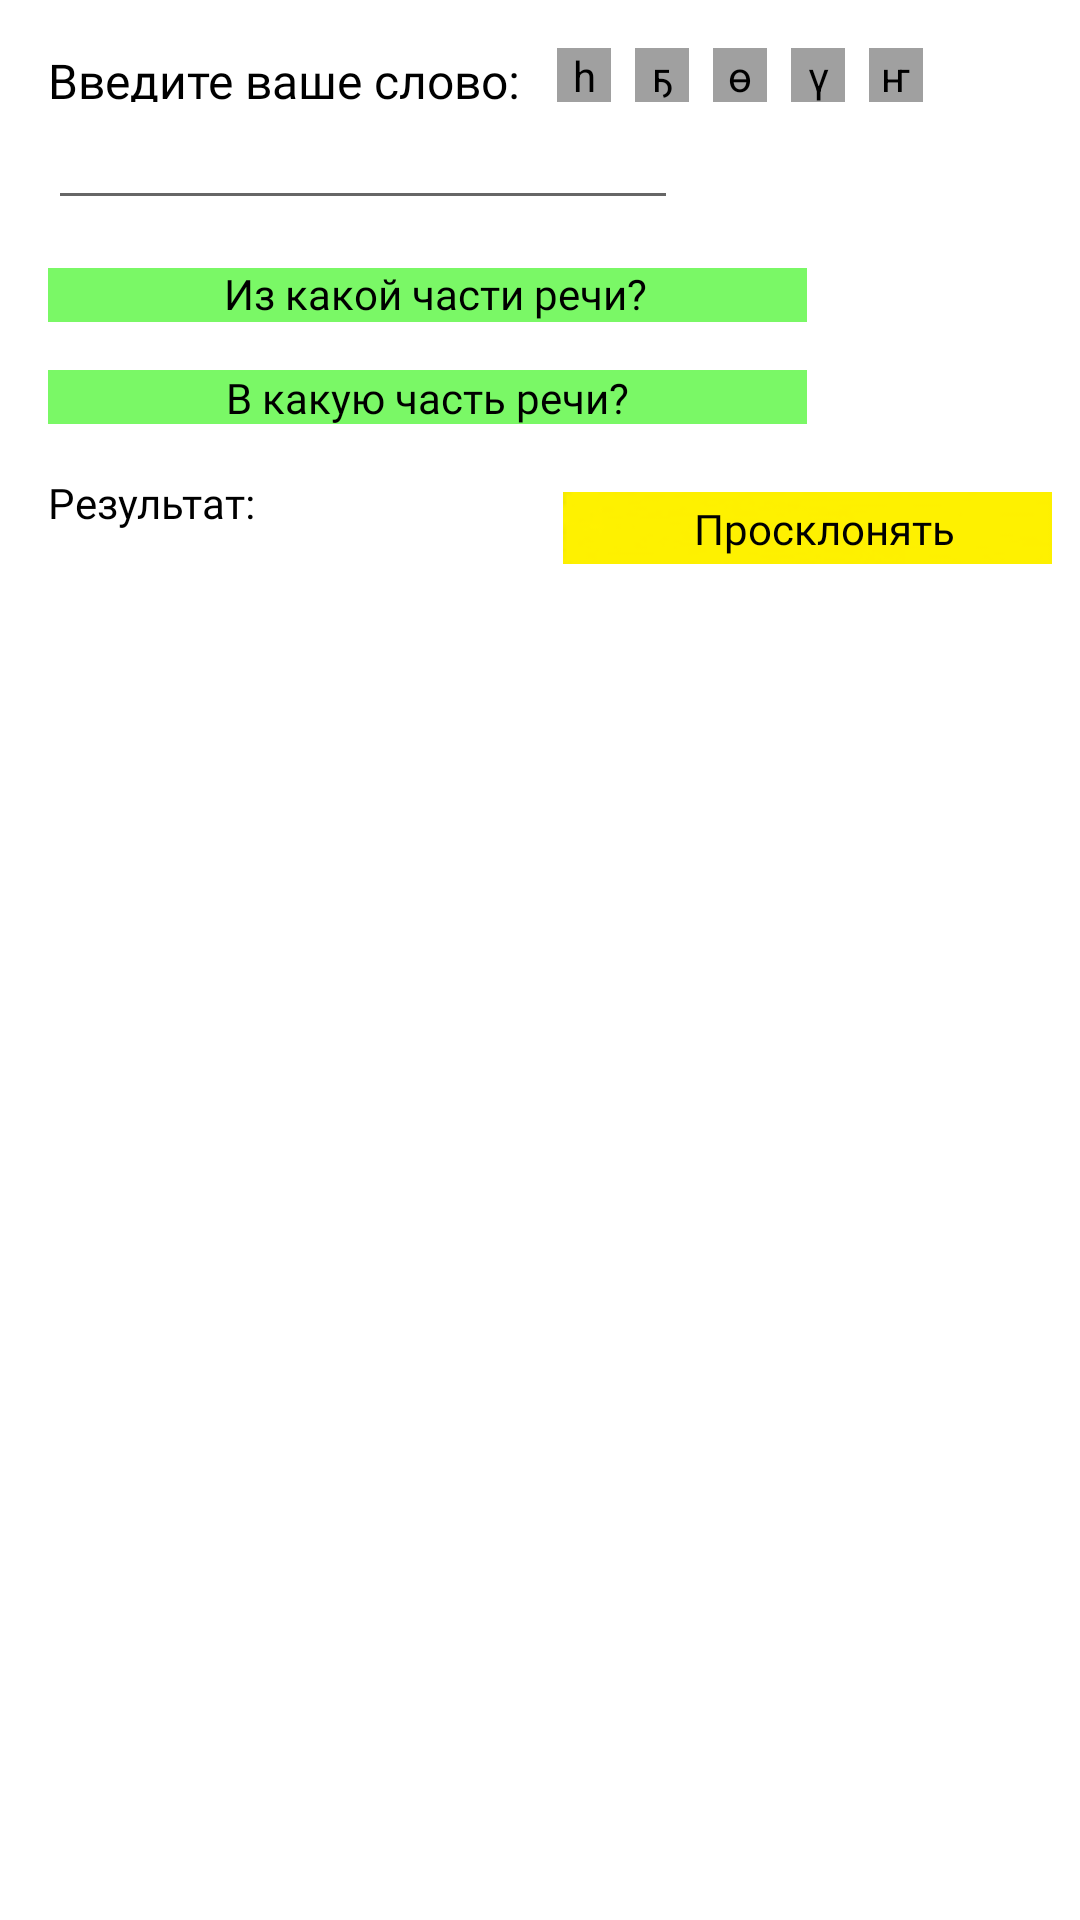

Produce the Android XML layout that renders to this screen, including the resource entries it uses.
<!-- AndroidManifest.xml: application theme Theme.Sakha_programm -->
<!-- res/layout/activity_sakha_word.xml -->
<?xml version="1.0" encoding="utf-8"?>
<androidx.constraintlayout.widget.ConstraintLayout xmlns:android="http://schemas.android.com/apk/res/android"
    xmlns:app="http://schemas.android.com/apk/res-auto"
    xmlns:tools="http://schemas.android.com/tools"
    android:layout_width="match_parent"
    android:layout_height="match_parent"
    android:background="@color/white"
    tools:context=".Word_activity">

    <ImageView
        android:id="@+id/imagebkb3"
        android:layout_width="18dp"
        android:layout_height="18dp"
        android:layout_marginStart="8dp"
        android:layout_marginTop="16dp"
        app:layout_constraintStart_toEndOf="@+id/imagebkb2"
        app:layout_constraintTop_toTopOf="parent"
        app:srcCompat="@drawable/rectangle_bkb" />

    <ImageView
        android:id="@+id/imagebkb4"
        android:layout_width="18dp"
        android:layout_height="18dp"
        android:layout_marginStart="8dp"
        android:layout_marginTop="16dp"
        app:layout_constraintStart_toEndOf="@+id/imagebkb3"
        app:layout_constraintTop_toTopOf="parent"
        app:srcCompat="@drawable/rectangle_bkb" />

    <ImageView
        android:id="@+id/imagebkb5"
        android:layout_width="18dp"
        android:layout_height="18dp"
        android:layout_marginStart="8dp"
        android:layout_marginTop="16dp"
        app:layout_constraintStart_toEndOf="@+id/imagebkb4"
        app:layout_constraintTop_toTopOf="parent"
        app:srcCompat="@drawable/rectangle_bkb" />

    <ImageView
        android:id="@+id/imagebkb2"
        android:layout_width="18dp"
        android:layout_height="18dp"
        android:layout_marginStart="8dp"
        android:layout_marginTop="16dp"
        app:layout_constraintStart_toEndOf="@+id/imagebkb1"
        app:layout_constraintTop_toTopOf="parent"
        app:srcCompat="@drawable/rectangle_bkb" />

    <TextView
        android:id="@+id/some_id"
        android:layout_width="wrap_content"
        android:layout_height="18dp"
        android:layout_marginStart="16dp"
        android:layout_marginTop="16dp"
        android:fontFamily="@font/sansationregular"
        android:gravity="top"
        android:text="Введите ваше слово:"
        android:textColor="@color/black"
        android:textAppearance="@style/some_id"
        app:layout_constraintStart_toStartOf="parent"
        app:layout_constraintTop_toTopOf="parent" />

    <EditText
        android:id="@+id/word_text"
        android:layout_width="wrap_content"
        android:layout_height="wrap_content"
        android:layout_marginStart="16dp"
        android:layout_marginTop="32dp"
        android:ems="10"
        android:fontFamily="@font/sansationregular"
        android:inputType="textPersonName"
        android:text=""
        android:textColor="@color/black"
        app:layout_constraintStart_toStartOf="parent"
        app:layout_constraintTop_toTopOf="parent" />

    <ImageView
        android:id="@+id/rectangle_chast_r1"
        android:layout_width="253dp"
        android:layout_height="18dp"
        android:layout_marginStart="16dp"
        android:layout_marginTop="16dp"
        android:background="@drawable/rectangle_chast_r1"
        app:layout_constraintStart_toStartOf="parent"
        app:layout_constraintTop_toBottomOf="@+id/word_text" />

    <ImageView
        android:id="@+id/rectangle_chast_r2"
        android:layout_width="253dp"
        android:layout_height="18dp"
        android:layout_marginStart="16dp"
        android:layout_marginTop="16dp"
        android:background="@drawable/rectangle_chast_r1"
        app:layout_constraintStart_toStartOf="parent"
        app:layout_constraintTop_toBottomOf="@+id/rectangle_chast_r1" />

    <TextView
        android:id="@+id/textView28"
        android:layout_width="wrap_content"
        android:layout_height="wrap_content"
        android:fontFamily="@font/sansationregular"
        android:text="Из какой части речи?"
        android:textColor="@color/black"
        app:layout_constraintBottom_toBottomOf="@+id/rectangle_chast_r1"
        app:layout_constraintEnd_toEndOf="@+id/rectangle_chast_r1"
        app:layout_constraintHorizontal_bias="0.523"
        app:layout_constraintStart_toStartOf="@+id/rectangle_chast_r1"
        app:layout_constraintTop_toTopOf="@+id/rectangle_chast_r1"
        app:layout_constraintVertical_bias="1.0" />

    <TextView
        android:id="@+id/textView8"
        android:layout_width="wrap_content"
        android:layout_height="wrap_content"
        android:fontFamily="@font/sansationregular"
        android:text="В какую часть речи?"
        android:textColor="@color/black"
        app:layout_constraintBottom_toBottomOf="@+id/rectangle_chast_r2"
        app:layout_constraintEnd_toEndOf="@+id/rectangle_chast_r2"
        app:layout_constraintStart_toStartOf="@+id/rectangle_chast_r2"
        app:layout_constraintTop_toTopOf="@+id/rectangle_chast_r2" />

    <TextView
        android:id="@+id/textView9"
        android:layout_width="wrap_content"
        android:layout_height="wrap_content"
        android:layout_marginStart="16dp"
        android:layout_marginTop="16dp"
        android:textSize="14sp"
        android:fontFamily="@font/sansationregular"
        android:text="Результат:"
        android:textColor="@color/black"
        app:layout_constraintStart_toStartOf="parent"
        app:layout_constraintTop_toBottomOf="@+id/textView8" />

    <TextView
        android:id="@+id/word_text2"
        android:layout_width="wrap_content"
        android:layout_height="wrap_content"
        android:layout_marginStart="16dp"
        android:ems="10"
        android:text=""
        android:textColor="@color/black"
        android:fontFamily="@font/sansationregular"
        app:layout_constraintStart_toStartOf="parent"
        app:layout_constraintTop_toBottomOf="@+id/textView9" />

    <ImageView
        android:id="@+id/word_start"
        android:layout_width="wrap_content"
        android:layout_height="wrap_content"
        android:layout_marginTop="164dp"
        app:layout_constraintEnd_toEndOf="parent"
        app:layout_constraintHorizontal_bias="0.466"
        app:layout_constraintStart_toEndOf="@+id/word_text2"
        app:layout_constraintTop_toTopOf="parent"
        app:srcCompat="@drawable/rectangle_25" />

    <TextView
        android:id="@+id/textView6"
        android:layout_width="wrap_content"
        android:layout_height="wrap_content"
        android:fontFamily="@font/sansationregular"
        android:text="Просклонять"
        android:textColor="@color/black"
        app:layout_constraintBottom_toBottomOf="@+id/word_start"
        app:layout_constraintEnd_toEndOf="@+id/word_start"
        app:layout_constraintHorizontal_bias="0.575"
        app:layout_constraintStart_toStartOf="@+id/word_start"
        app:layout_constraintTop_toTopOf="@+id/word_start" />

    <ImageView
        android:id="@+id/imagebkb1"
        android:layout_width="18dp"
        android:layout_height="18dp"
        android:layout_marginStart="12dp"
        android:layout_marginTop="16dp"
        app:layout_constraintStart_toEndOf="@+id/some_id"
        app:layout_constraintTop_toTopOf="parent"
        app:srcCompat="@drawable/rectangle_bkb" />

    <TextView
        android:id="@+id/textView35"
        android:layout_width="wrap_content"
        android:layout_height="wrap_content"
        android:text="һ"
        android:textColor="@color/black"
        app:layout_constraintBottom_toBottomOf="@+id/imagebkb1"
        app:layout_constraintEnd_toEndOf="@+id/imagebkb1"
        app:layout_constraintStart_toStartOf="@+id/imagebkb1"
        app:layout_constraintTop_toTopOf="@+id/imagebkb1" />

    <TextView
        android:id="@+id/textView41"
        android:layout_width="wrap_content"
        android:layout_height="wrap_content"
        android:text="ҕ"
        android:textColor="@color/black"
        app:layout_constraintBottom_toBottomOf="@+id/imagebkb2"
        app:layout_constraintEnd_toEndOf="@+id/imagebkb2"
        app:layout_constraintStart_toStartOf="@+id/imagebkb2"
        app:layout_constraintTop_toTopOf="@+id/imagebkb2" />

    <TextView
        android:id="@+id/textView42"
        android:layout_width="wrap_content"
        android:layout_height="wrap_content"
        android:text="ө"
        android:textColor="@color/black"
        app:layout_constraintBottom_toBottomOf="@+id/imagebkb3"
        app:layout_constraintEnd_toEndOf="@+id/imagebkb3"
        app:layout_constraintStart_toStartOf="@+id/imagebkb3"
        app:layout_constraintTop_toTopOf="@+id/imagebkb3" />

    <TextView
        android:id="@+id/textView43"
        android:layout_width="wrap_content"
        android:layout_height="wrap_content"
        android:text="ү"
        android:textColor="@color/black"
        app:layout_constraintBottom_toBottomOf="@+id/imagebkb4"
        app:layout_constraintEnd_toEndOf="@+id/imagebkb4"
        app:layout_constraintStart_toStartOf="@+id/imagebkb4"
        app:layout_constraintTop_toTopOf="@+id/imagebkb4" />

    <TextView
        android:id="@+id/textView44"
        android:layout_width="wrap_content"
        android:layout_height="wrap_content"
        android:text="ҥ"
        android:textColor="@color/black"
        app:layout_constraintBottom_toBottomOf="@+id/imagebkb5"
        app:layout_constraintEnd_toEndOf="@+id/imagebkb5"
        app:layout_constraintStart_toStartOf="@+id/imagebkb5"
        app:layout_constraintTop_toTopOf="@+id/imagebkb5" />

</androidx.constraintlayout.widget.ConstraintLayout>
<!-- resources referenced by this layout -->
<resources>
  <color name="black">#FF000000</color>
  <color name="white">#FFFFFFFF</color>
  <!-- drawable rectangle_25: png bitmap (drawable, 1202 bytes) -->
  <!-- drawable rectangle_bkb (drawable) -->
  <?xml version="1.0" encoding="utf-8"?>
      <vector
          xmlns:android="http://schemas.android.com/apk/res/android"
          xmlns:aapt="http://schemas.android.com/aapt"
          android:width="50dp"
          android:height="50dp"
          android:viewportWidth="298"
          android:viewportHeight="47"
          >
  
          <group>
  
              <clip-path
                  android:pathData="M0 0H298V47H0V0Z"
                  />
  
              <path
                  android:pathData="M0 0V47H298V0"
                  android:fillColor="#A0A0A0"
                  />
  
          </group>
  
      </vector>
  <!-- drawable rectangle_chast_r1 (drawable) -->
  <vector
      xmlns:android="http://schemas.android.com/apk/res/android"
      xmlns:aapt="http://schemas.android.com/aapt"
      android:width="253dp"
      android:height="18dp"
      android:viewportWidth="253"
      android:viewportHeight="18"
      >
      <group>
          <clip-path
              android:pathData="M0 0H253V18H0V0Z"
              />
          <path
              android:pathData="M0 0V18H253V0"
              android:fillColor="#7AF866"
              />
      </group>
  </vector>
  <style name="some_id">
  
          <item name="android:textSize">
              16sp
          </item>
  
          <item name="android:textColor">
              #000000
          </item>
  
      </style>
  <style name="Theme.Sakha_programm" parent="Theme.MaterialComponents.DayNight.DarkActionBar">
          
          <item name="colorPrimary">@color/purple_500</item>
          <item name="colorPrimaryVariant">@color/purple_700</item>
          <item name="colorOnPrimary">@color/white</item>
          
          <item name="colorSecondary">@color/teal_200</item>
          <item name="colorSecondaryVariant">@color/teal_700</item>
          <item name="colorOnSecondary">@color/black</item>
          
          <item name="android:statusBarColor">?attr/colorPrimaryVariant</item>
          
      </style>
  <color name="purple_500">#FF6200EE</color>
  <color name="purple_700">#FF3700B3</color>
  <color name="teal_200">#FF03DAC5</color>
  <color name="teal_700">#FF018786</color>
</resources>
